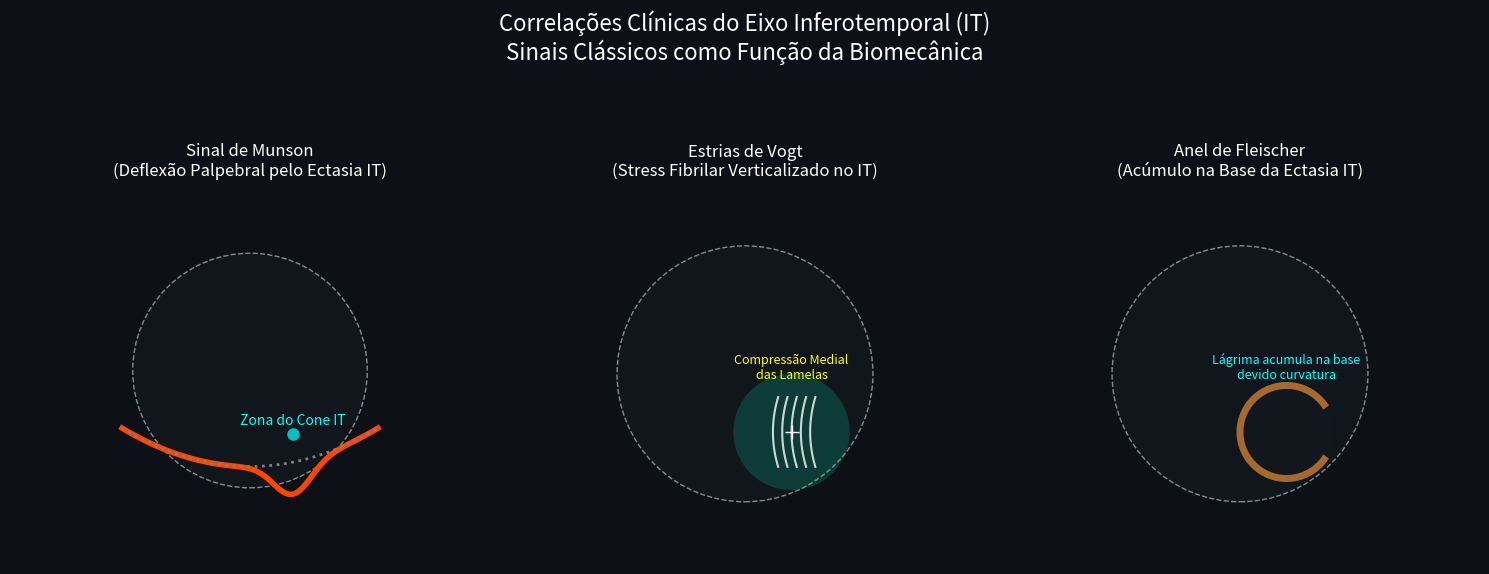

Reproduce this figure in Python.
import numpy as np
import matplotlib.pyplot as plt
import matplotlib.patches as patches

def generate_clinical_correlations():
    print("Gerando Mapa de Sinais Clínicos (FASE 5)...")
    
    fig, axes = plt.subplots(1, 3, figsize=(15, 6), facecolor='#0D1117')
    fig.suptitle('Correlações Clínicas do Eixo Inferotemporal (IT)\nSinais Clássicos como Função da Biomecânica', 
                 color='white', size=16, y=0.98)
    
    # Comum background configuration
    for ax in axes:
        ax.set_facecolor('#0D1117')
        ax.set_xlim(-6, 6)
        ax.set_ylim(-6, 6)
        ax.axis('equal'); ax.axis('off')
        
    # 1. Sinal de Munson (Deflexão em V)
    ax1 = axes[0]
    ax1.set_title('Sinal de Munson\n(Deflexão Palpebral pelo Ectasia IT)', color='white')
    
    # Córnea
    cornea1 = patches.Circle((0, 0), 5.5, facecolor='#161B22', edgecolor='white', alpha=0.5, linestyle='--')
    ax1.add_patch(cornea1)
    
    # Pálpebra inferior deformada
    x_palp = np.linspace(-6, 6, 100)
    # curva base
    y_palp = -4.5 + 0.05 * x_palp**2
    # adicionar V no IT (x=2.0)
    v_deflexion = -1.5 * np.exp(-((x_palp - 2.0)**2) / 1.5)
    ax1.plot(x_palp, y_palp + v_deflexion, color='#FF4500', linewidth=4)
    # Linha normal para comparar
    ax1.plot(x_palp, y_palp, color='gray', linewidth=2, linestyle=':')
    ax1.text(2.0, -2.5, 'Zona do Cone IT', color='cyan', ha='center')
    ax1.plot(2.0, -3.0, 'co', markersize=8)
    
    # 2. Estrias de Vogt (Linhas de Força)
    ax2 = axes[1]
    ax2.set_title('Estrias de Vogt\n(Stress Fibrilar Verticalizado no IT)', color='white')
    
    cornea2 = patches.Circle((0, 0), 5.5, facecolor='#161B22', edgecolor='white', alpha=0.5, linestyle='--')
    ax2.add_patch(cornea2)
    
    # Centro do cone IT
    cx, cy = 2.0, -2.5
    cone_area = patches.Circle((cx, cy), 2.5, facecolor='#00D4AA', alpha=0.2)
    ax2.add_patch(cone_area)
    ax2.plot(cx, cy, 'w+', markersize=10)
    
    # Estrias (perpendiculares à curvatura principal que escorre do cone)
    # Geralmente verticais mas seguindo a linha de stress IT
    for dx in np.linspace(-0.8, 0.8, 5):
        y_stria = np.linspace(-1.5, 1.5, 20)
        x_stria = np.zeros_like(y_stria) + dx + cx
        # leve curvatura
        x_stria += 0.1 * y_stria**2 
        ax2.plot(x_stria, y_stria + cy, color='white', alpha=0.8, linewidth=1.5)
    ax2.text(2.0, -0.2, 'Compressão Medial\ndas Lamelas', color='yellow', ha='center', fontsize=9)
    
    # 3. Anel de Fleischer (Depósito de Hemosiderina)
    ax3 = axes[2]
    ax3.set_title('Anel de Fleischer\n(Acúmulo na Base da Ectasia IT)', color='white')
    
    cornea3 = patches.Circle((0, 0), 5.5, facecolor='#161B22', edgecolor='white', alpha=0.5, linestyle='--')
    ax3.add_patch(cornea3)
    
    # Anel (parcialmente fechado ao redor da base IT)
    theta = np.linspace(np.pi*0.2, np.pi*1.8, 100) # Deixa aberto em cima
    R = 2.0 # Raio da base do cone
    x_anel = cx + R * np.cos(theta)
    y_anel = cy + R * np.sin(theta)
    
    ax3.plot(x_anel, y_anel, color='#CD7F32', linewidth=5, alpha=0.8) # Cor de ferro/hemosiderina
    # Sombra do cone
    cone_grad = patches.Circle((cx, cy), R, facecolor='#161B22', edgecolor='none', alpha=0.3)
    ax3.add_patch(cone_grad)
    ax3.text(2.0, -0.2, 'Lágrima acumula na base\ndevido curvatura', color='cyan', ha='center', fontsize=9)
    
    plt.tight_layout(rect=[0, 0.03, 1, 0.90])
    
    out_path = r'C:\Users\3D_OCT\Documents\Antigravity\Vetores Anel\images\CH-003_Classificacao\Figura_3.6_Sinais_Clinicos.png'
    plt.savefig(out_path, dpi=200, bbox_inches='tight', facecolor='#0D1117')
    print(f"Mapa de Sinais Clínicos salvo em: {out_path}")

if __name__ == "__main__":
    generate_clinical_correlations()
